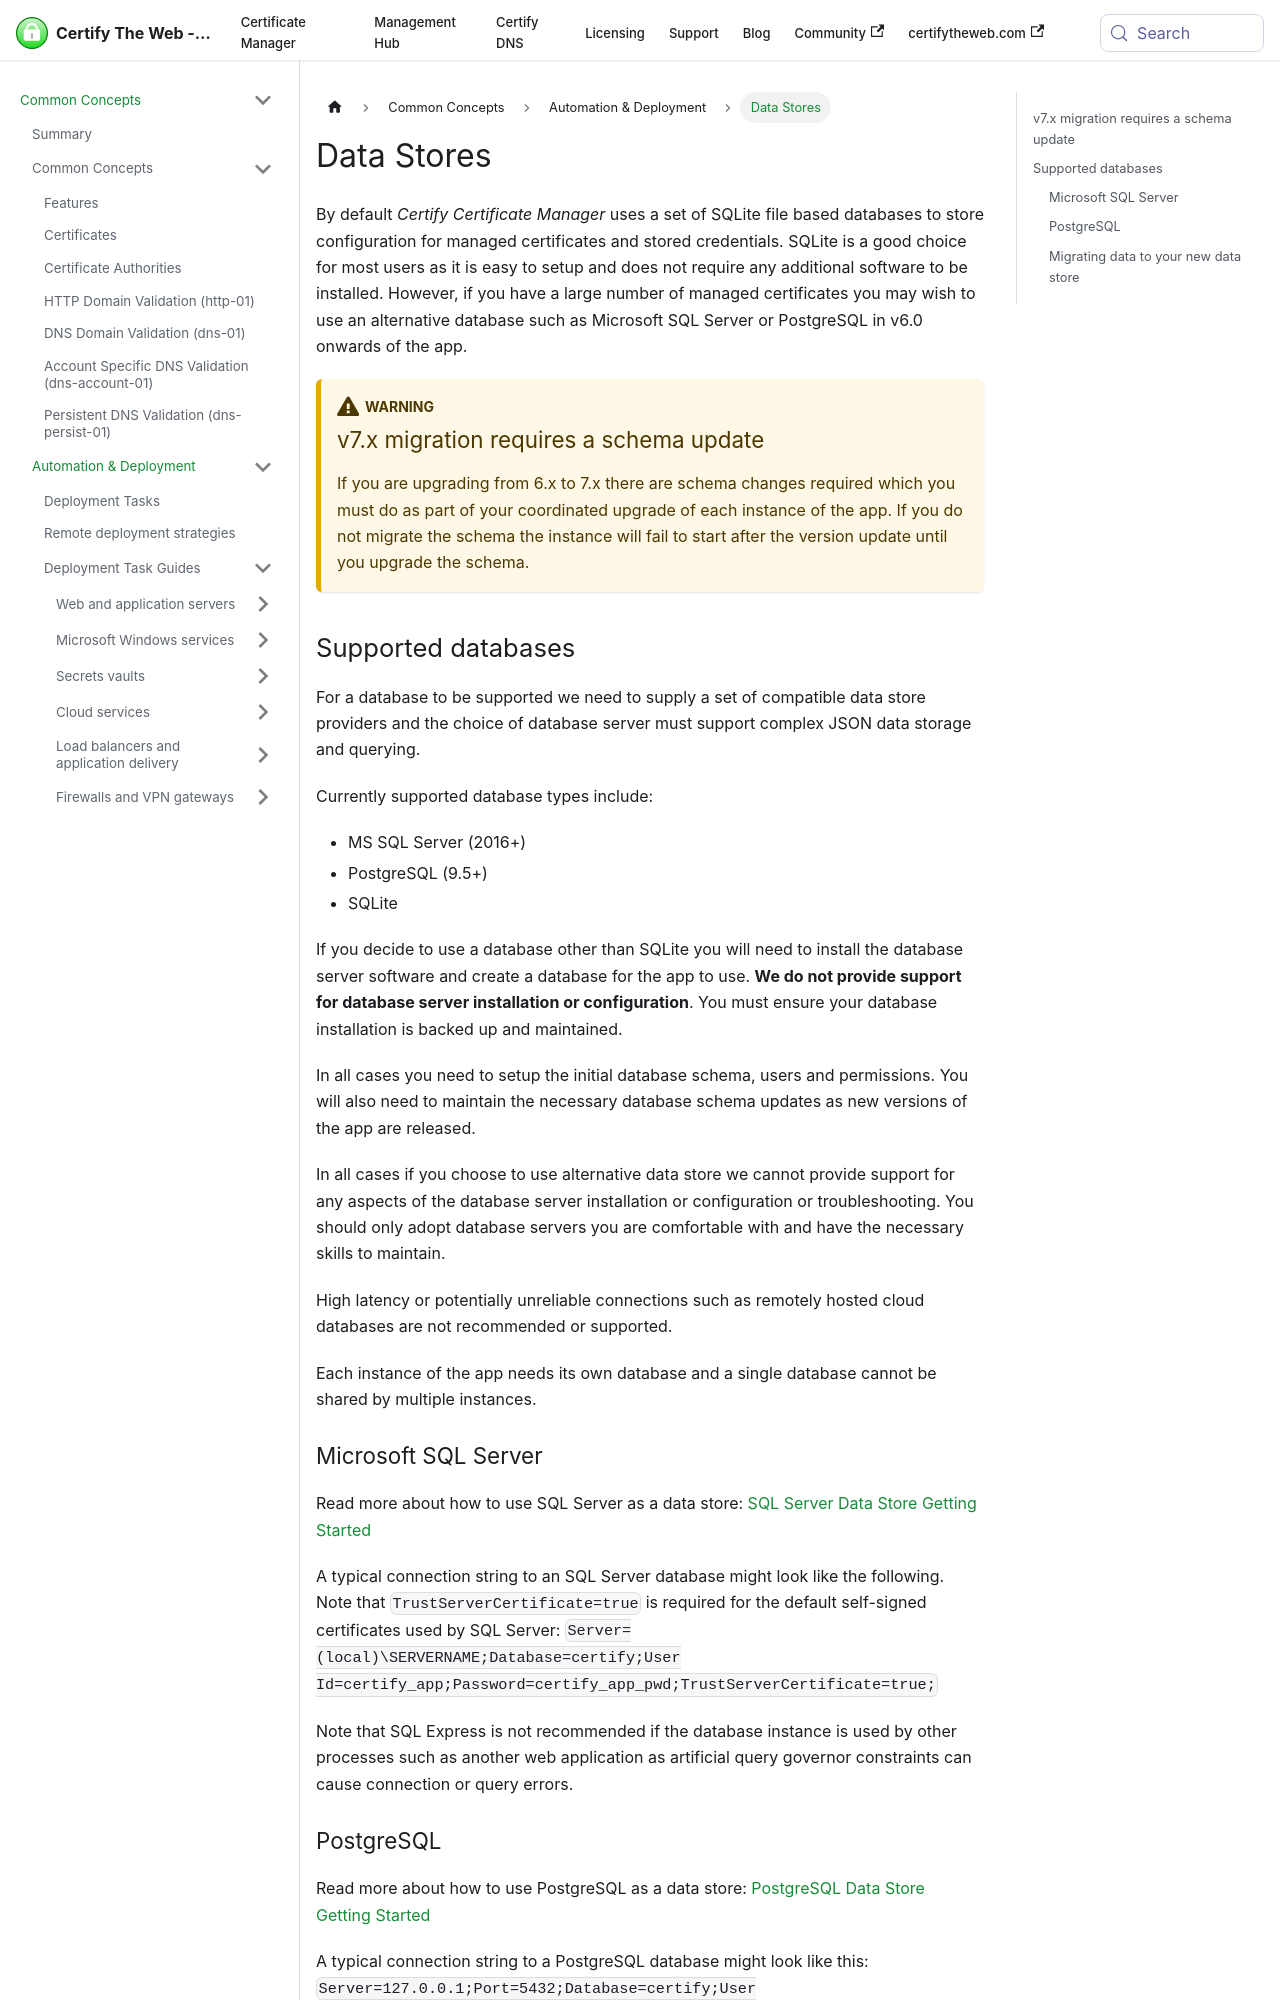

repository: webprofusion/certify-docs · page: docs/features/data-stores/index.html · generator: docusaurus

---
id: data-stores
title: Data Stores
---

By default *Certify Certificate Manager* uses a set of SQLite file based databases to store configuration for managed certificates and stored credentials. SQLite is a good choice for most users as it is easy to setup and does not require any additional software to be installed. However, if you have a large number of managed certificates you may wish to use an alternative database such as Microsoft SQL Server or PostgreSQL in v6.0 onwards of the app.

:::warning
### v7.x migration requires a schema update
If you are upgrading from 6.x to 7.x there are schema changes required which you must do as part of your coordinated upgrade of each instance of the app. If you do not migrate the schema the instance will fail to start after the version update until you upgrade the schema.
:::

## Supported databases
For a database to be supported we need to supply a set of compatible data store providers and the choice of database server must support complex JSON data storage and querying. 

Currently supported database types include:
- MS SQL Server (2016+)
- PostgreSQL (9.5+)
- SQLite

If you decide to use a database other than SQLite you will need to install the database server software and create a database for the app to use. **We do not provide support for database server installation or configuration**. You must ensure your database installation is backed up and maintained.

In all cases you need to setup the initial database schema, users and permissions. You will also need to maintain the necessary database schema updates as new versions of the app are released.

In all cases if you choose to use alternative data store we cannot provide support for any aspects of the database server installation or configuration or troubleshooting. You should only adopt database servers you are comfortable with and have the necessary skills to maintain.

High latency or potentially unreliable connections such as remotely hosted cloud databases are not recommended or supported.

Each instance of the app needs its own database and a single database cannot be shared by multiple instances.

### Microsoft SQL Server
Read more about how to use SQL Server as a data store: [SQL Server Data Store Getting Started](https://github.com/webprofusion/certify-plugins/tree/development/src/DataStores/SQLServer)

A typical connection string to an SQL Server database might look like the following. Note that `TrustServerCertificate=true` is required for the default self-signed certificates used by SQL Server:
`Server=(local)\SERVERNAME;Database=certify;User Id=certify_app;Password=certify_app_pwd;TrustServerCertificate=true;`

Note that SQL Express is not recommended if the database instance is used by other processes such as another web application as artificial query governor constraints can cause connection or query errors.
